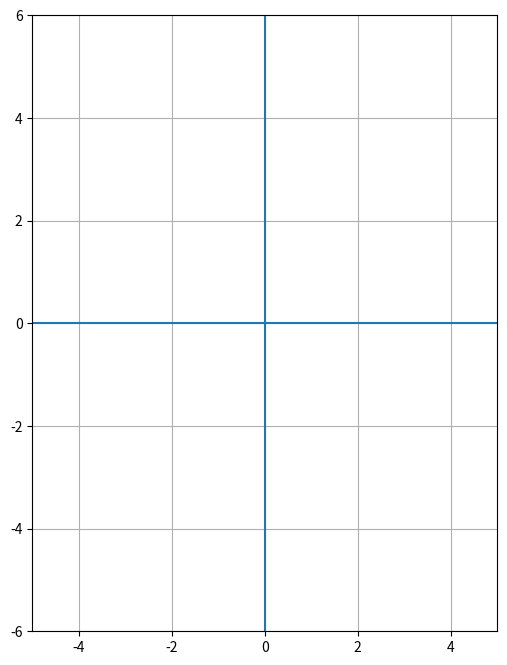

The script that saved this image:
import matplotlib.pyplot as plt
import matplotlib.animation as animation

# =====================================
# TITIK ATAS
# =====================================

points_atas = {
    "A": [2, 3],
    "B": [2, 4],
    "C": [3, 4],
    "D": [3, 3]
}

# =====================================
# FIGURE
# =====================================

fig, ax = plt.subplots(figsize=(6,8))

ax.set_xlim(-5, 5)
ax.set_ylim(-6, 6)

# sumbu x dan y
ax.axhline(0)
ax.axvline(0)

ax.grid()

# scatter atas
scatter_atas = ax.scatter([], [], s=100)

# scatter bawah (hasil cermin)
scatter_bawah = ax.scatter([], [], s=100)

texts = []

# data awal
x_atas = [p[0] for p in points_atas.values()]
y_atas = [p[1] for p in points_atas.values()]


# =====================================
# ANIMASI
# =====================================

def update(frame):

    global texts

    # hapus text lama
    for t in texts:
        t.remove()

    texts = []

    # ==========================
    # GERAK TITIK ATAS
    # ==========================

    y_baru = []

    for y in y_atas:

        # turun perlahan
        turun = y - frame * 0.03

        y_baru.append(turun)

    # update titik atas
    scatter_atas.set_offsets(list(zip(x_atas, y_baru)))

    # ==========================
    # CERMIN SUMBU X
    # ==========================

    y_cermin = []

    for y in y_baru:

        # refleksi sumbu x
        y_reflect = -y
